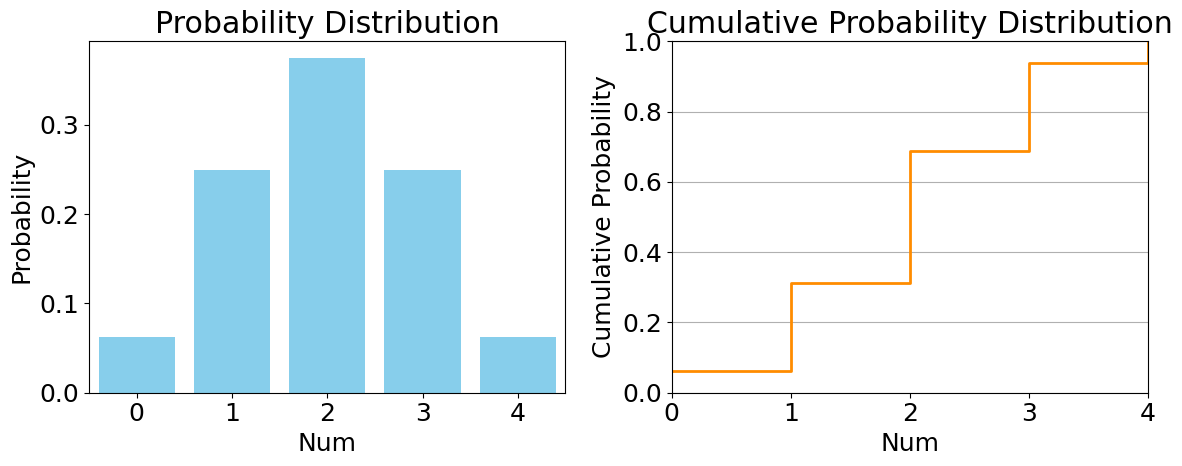

Reproduce this figure in Python.
import numpy as np
import matplotlib.pyplot as plt

# set the font size to 18 and the font family to Times New Roman
plt.rcParams['font.size'] = 18
plt.rcParams['font.family'] = 'Times New Roman'
# known probabilities
probabilities = np.array([0.0625, 0.25, 0.375, 0.25, 0.0625])
tails_outcomes = np.arange(5)  # 0到4次尾面的次数
# calculate the cumulative distribution
cumulative_probabilities = np.cumsum(probabilities)
# plot the probability distribution
plt.figure(figsize=(12, 5))
plt.subplot(1, 2, 1)
plt.bar(tails_outcomes, probabilities, color='skyblue')
plt.title('Probability Distribution')
plt.xlabel('Num')
plt.xlim(-0.5, 4.5)
plt.ylabel('Probability')
plt.xticks(tails_outcomes)
# plot the cumulative probability distribution, adjust to add the probability value at each coordinate axis
plt.subplot(1, 2, 2)
plt.step(tails_outcomes, cumulative_probabilities, where='post', color='darkorange', linewidth=2)
plt.title('Cumulative Probability Distribution')
plt.xlabel('Num')
plt.ylabel('Cumulative Probability')
plt.ylim(0, 1)
plt.xlim(-0, 4)
plt.xticks(tails_outcomes)
plt.grid(axis='y')
# adjust the layout
plt.tight_layout()
# display the plot
plt.show()
